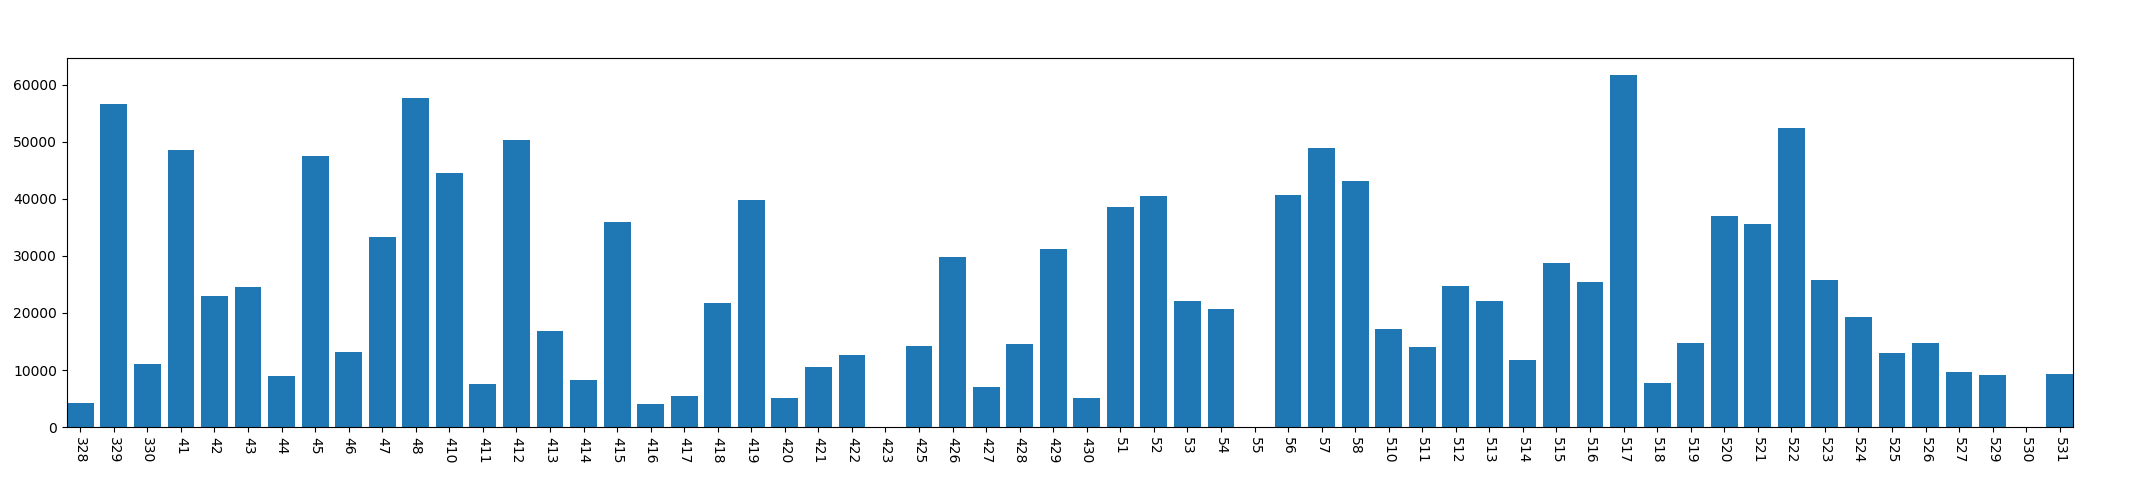

Data behind this chart, as committed beside it:
, year, mon, day, dark_time
0, 2013, 3, 28, 4221
1, 2013, 3, 29, 56517
2, 2013, 3, 30, 11079
3, 2013, 4, 1, 48497
4, 2013, 4, 2, 23040
5, 2013, 4, 3, 24465
6, 2013, 4, 4, 9028
7, 2013, 4, 5, 47419
8, 2013, 4, 6, 13089
9, 2013, 4, 7, 33323
10, 2013, 4, 8, 57630
11, 2013, 4, 10, 44525
12, 2013, 4, 11, 7549
13, 2013, 4, 12, 50315
14, 2013, 4, 13, 16832
15, 2013, 4, 14, 8311
16, 2013, 4, 15, 35898
17, 2013, 4, 16, 4102
18, 2013, 4, 17, 5470
19, 2013, 4, 18, 21768
20, 2013, 4, 19, 39784
21, 2013, 4, 20, 5038
22, 2013, 4, 21, 10462
23, 2013, 4, 22, 12610
24, 2013, 4, 23, 0
25, 2013, 4, 25, 14147
26, 2013, 4, 26, 29866
27, 2013, 4, 27, 7102
28, 2013, 4, 28, 14604
29, 2013, 4, 29, 31119
30, 2013, 4, 30, 5110
31, 2013, 5, 1, 38519
32, 2013, 5, 2, 40475
33, 2013, 5, 3, 22060
34, 2013, 5, 4, 20726
35, 2013, 5, 5, 0
36, 2013, 5, 6, 40619
37, 2013, 5, 7, 48826
38, 2013, 5, 8, 43045
39, 2013, 5, 10, 17191
40, 2013, 5, 11, 13972
41, 2013, 5, 12, 24793
42, 2013, 5, 13, 22052
43, 2013, 5, 14, 11798
44, 2013, 5, 15, 28761
45, 2013, 5, 16, 25452
46, 2013, 5, 17, 61641
47, 2013, 5, 18, 7661
48, 2013, 5, 19, 14820
49, 2013, 5, 20, 37033
50, 2013, 5, 21, 35606
51, 2013, 5, 22, 52435
52, 2013, 5, 23, 25755
53, 2013, 5, 24, 19295
54, 2013, 5, 25, 13062
55, 2013, 5, 26, 14734
56, 2013, 5, 27, 9610
57, 2013, 5, 29, 9144
58, 2013, 5, 30, 0
59, 2013, 5, 31, 9269
